Run: headless pygame with SDL's dummy video driver; simulated clock (each Clock.tick advances the game by its frame time, no real sleeping); random seed 0; keys injected as events and as key.get_pressed() state; mouse plan: one left click at the window centre at the start of phase 2, then a move to the lower-right quarter at the start of phase 3.
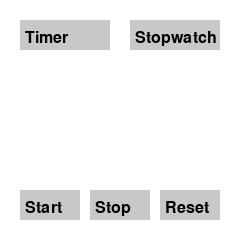
Frame 1 of 4 · flips 1–60 · no input
Frame 2 of 4 · flips 61–180 · clicked the window centre · tapped SPACE, RETURN · held RIGHT (→), D · screen unchanged from frame 1, image omitted
Frame 3 of 4 · flips 181–300 · moved the mouse to the lower-right quarter · held DOWN (↓), S · screen unchanged from frame 2, image omitted
Frame 4 of 4 · flips 301–420 · held LEFT (←), A, UP (↑), W · screen unchanged from frame 3, image omitted

The pygame program that drew these frames:

import time
import pygame
import sys

# Initialize pygame
pygame.init()
screen = pygame.display.set_mode((240, 240))
pygame.display.set_caption("Timer & Stopwatch")
font = pygame.font.SysFont(None, 24)

# Colors
WHITE = (255, 255, 255)
BLACK = (0, 0, 0)
GRAY = (200, 200, 200)

# Draw text
def draw_text(text, x, y):
    txt_surface = font.render(text, True, BLACK)
    screen.blit(txt_surface, (x, y))

# Button class
class Button:
    def __init__(self, rect, text):
        self.rect = pygame.Rect(rect)
        self.text = text

    def draw(self):
        pygame.draw.rect(screen, GRAY, self.rect)
        draw_text(self.text, self.rect.x + 5, self.rect.y + 10)

    def is_pressed(self, pos):
        return self.rect.collidepoint(pos)

# Format time to HH:MM:SS
def format_time(seconds):
    hours = int(seconds // 3600)
    minutes = int((seconds % 3600) // 60)
    seconds = int(seconds % 60)
    return f"{hours:02}:{minutes:02}:{seconds:02}"

# Main app
def run_timer_app():
    mode = None
    running = False
    start_time = 0
    elapsed = 0
    timer_seconds = 0

    # Main buttons
    timer_btn = Button((20, 20, 90, 30), "Timer")
    sw_btn = Button((130, 20, 90, 30), "Stopwatch")
    start_btn = Button((20, 190, 60, 30), "Start")
    stop_btn = Button((90, 190, 60, 30), "Stop")
    reset_btn = Button((160, 190, 60, 30), "Reset")

    # Increment buttons (only for timer mode)
    inc_h1 = Button((20, 60, 50, 30), "+1h")
    inc_h5 = Button((20, 95, 50, 30), "+5h")
    inc_m1 = Button((80, 60, 50, 30), "+1m")
    inc_m5 = Button((80, 95, 50, 30), "+5m")
    inc_s1 = Button((140, 60, 50, 30), "+1s")
    inc_s5 = Button((140, 95, 50, 30), "+5s")

    while True:
        screen.fill(WHITE)

        for event in pygame.event.get():
            if event.type == pygame.QUIT:
                pygame.quit()
                sys.exit()
            elif event.type == pygame.MOUSEBUTTONDOWN:
                pos = event.pos
                if timer_btn.is_pressed(pos):
                    mode = "Timer"
                    elapsed = 0
                    timer_seconds = 0
                    running = False
                elif sw_btn.is_pressed(pos):
                    mode = "Stopwatch"
                    elapsed = 0
                    running = False
                elif start_btn.is_pressed(pos):
                    if not running:
                        start_time = time.time() - elapsed
                        running = True
                elif stop_btn.is_pressed(pos):
                    if running:
                        elapsed = time.time() - start_time
                        running = False
                elif reset_btn.is_pressed(pos):
                    running = False
                    elapsed = 0
                    if mode == "Timer":
                        timer_seconds = 0

                # Increment timer buttons
                if mode == "Timer" and not running:
                    if inc_h1.is_pressed(pos):
                        timer_seconds += 3600
                    elif inc_h5.is_pressed(pos):
                        timer_seconds += 5 * 3600
                    elif inc_m1.is_pressed(pos):
                        timer_seconds += 60
                    elif inc_m5.is_pressed(pos):
                        timer_seconds += 5 * 60
                    elif inc_s1.is_pressed(pos):
                        timer_seconds += 1
                    elif inc_s5.is_pressed(pos):
                        timer_seconds += 5

        # Update elapsed time
        if running:
            elapsed = time.time() - start_time

        # Display current mode and time
        if mode:
            draw_text(f"Mode: {mode}", 70, 135)
            current_time = timer_seconds - elapsed if mode == "Timer" else elapsed
            current_time = max(0, current_time)
            draw_text(format_time(current_time), 65, 160)

        # Draw common buttons
        timer_btn.draw()
        sw_btn.draw()
        start_btn.draw()
        stop_btn.draw()
        reset_btn.draw()

        # Draw timer increment buttons
        if mode == "Timer" and not running:
            inc_h1.draw()
            inc_h5.draw()
            inc_m1.draw()
            inc_m5.draw()
            inc_s1.draw()
            inc_s5.draw()

        pygame.display.flip()
        pygame.time.Clock().tick(30)

if __name__ == '__main__':
    run_timer_app()
